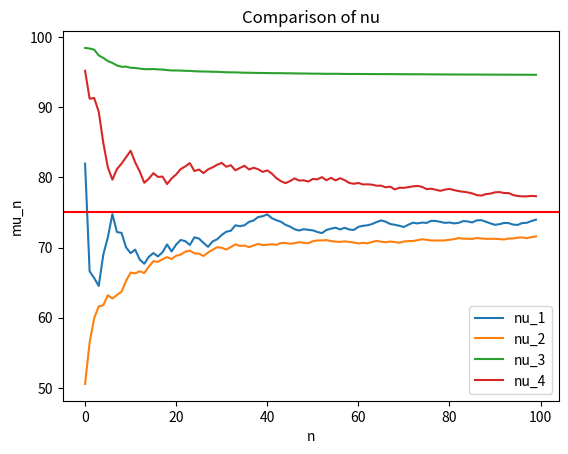

Reproduce this figure in Python.
import random
import matplotlib.pyplot as plt
from typing import Callable

random.seed(42)

N = 100

def x_1(n: int | None = None) -> float:
    return [5, 2, 9, 10, 1, 3][n]

def x_2(n: int | None = None) -> float:
    return random.uniform(50, 100)

def nu_1(n: float) -> float:
    return 1 / n

def nu_2(n: float) -> float:
    return (0.5) / (n + 1)

def nu_3(n: float) -> float:
    return 1 / ((n + 3) ** 2)

def nu_4(n: float) -> float:
    return n / (n + 1) ** 2


def run(x: Callable, nu: Callable, N: int) -> list[float]:
    mu = [None] * N
    for n in range(N):
        if n == 0:
            mu[n] = x(n)
        else:
            mu[n] = mu[n-1] + nu(n+1) * (x(n) - mu[n-1])
    
    return mu

N = 100
x = list(range(N))
mu_1 = run(x_2, nu_1, N)
mu_2 = run(x_2, nu_2, N)
mu_3 = run(x_2, nu_3, N)
mu_4 = run(x_2, nu_4, N)

plt.plot(x, mu_1, label="nu_1")
plt.plot(x, mu_2, label="nu_2")
plt.plot(x, mu_3, label="nu_3")
plt.plot(x, mu_4, label="nu_4")

plt.title("Comparison of nu")

plt.xlabel("n")
plt.ylabel("mu_n")

plt.axhline(y=75, color='red')

plt.legend()

plt.show()